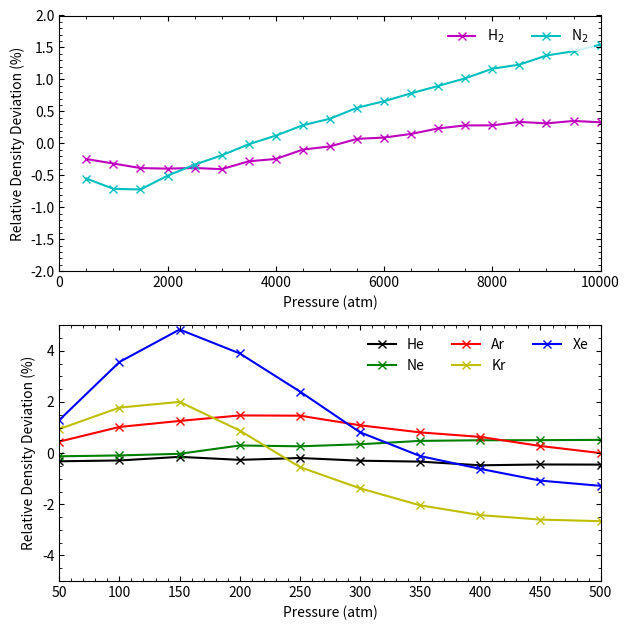

Here is the Python script that generated this plot:
#!/usr/bin/python

from numpy import *
import matplotlib.pyplot as plt
from matplotlib.ticker import AutoMinorLocator, MaxNLocator
from scipy.interpolate import splrep, splev

noble_gas_x = [50, 100, 150, 200, 250, 300, 350, 400, 450, 500]
small_mol_x = [500, 1000, 1500, 2000, 2500, 3000, 3500, 4000, 4500, 5000, 5500, 6000, 6500, 7000, 7500, 8000, 8500, 9000, 9500, 10000]

he = [0.318361426499293, 0.286536616565405, 0.145192936559843, 0.263034759358292, 0.19010679850319, 0.295853862601106, 0.331768006342628, 0.475723927716085, 0.443596784005525, 0.44843184559711]
ne = [0.123616144566357, 0.089605734767027, 0.026028110359178, -0.299094058086867, -0.267248431960726, -0.346912202380964, -0.47904435746903, -0.503720455208645, -0.506031283138937, -0.519852515464558]
ar = [-0.451467805847427, -1.02363583309017, -1.25893029542382, -1.47380071651181, -1.46418406072107, -1.08851553135731, -0.811531531531543, -0.634429210280624, -0.278527458531717, -0.001564388821744]
kr = [-0.942142707679444, -1.78054652983943, -2.00390754069159, -0.884339294057694, 0.544199628351462, 1.37670315822635, 2.04066811909949, 2.42345544013122, 2.59790187007233, 2.66056770474342]
xe = [-1.29415957588989, -3.56248282360333, -4.83231959860839, -3.89864222087692, -2.40883262605193, -0.815280092295849, 0.114262033035344, 0.614989675763158, 1.07458710708578, 1.27923676651622]
h2 = [0.245109062289188, 0.315221317067299, 0.386195693718933, 0.395156851953772, 0.384443838739252, 0.403254373635921, 0.279998715602223, 0.243618196374104, 0.096702446571901, 0.047349364033035, -0.070744156890848, -0.091050988553597, -0.148235492293459, -0.233779017307856, -0.281024819855899, -0.281866583150641, -0.335941095260026, -0.312993755172673, -0.351045746803659, -0.329941860465123]
n2 = [0.549324129997101, 0.711061731824177, 0.720620509274547, 0.505180991122214, 0.332590234913577, 0.187427983034628, 0.013298811345158, -0.121219012963398, -0.28392281538395, -0.385761144270594, -0.5566353922609, -0.660158018188564, -0.782940416599402, -0.899058006941006, -1.01746171105257, -1.16833205226748, -1.23141043857158, -1.37502336885399, -1.44083441019013, -1.5442853233604]

# I fucked up the signs here, actually supposed to be (\rho-\rho_calc)/\rho
he = [-x for x in he]
ne = [-x for x in ne]
ar = [-x for x in ar]
kr = [-x for x in kr]
xe = [-x for x in xe]
h2 = [-x for x in h2]
n2 = [-x for x in n2]

fig, ax = plt.subplots(2,figsize=[6.4,6.4])

ax1, ax2 = ax

ax1.plot(small_mol_x, h2, color='m', zorder=1, marker="x", label="H$_2$")
ax1.plot(small_mol_x, n2, color='c', zorder=1, marker="x", label="N$_2$")

ax2.plot(noble_gas_x, he, color='k', zorder=1, marker="x", label="He")
ax2.plot(noble_gas_x, ne, color='g', zorder=1, marker="x", label="Ne")
ax2.plot(noble_gas_x, ar, color='r', zorder=1, marker="x", label="Ar")
ax2.plot(noble_gas_x, kr, color='y', zorder=1, marker="x", label="Kr")
ax2.plot(noble_gas_x, xe, color='b', zorder=1, marker="x", label="Xe")

ax1.set(xlabel=r'Pressure (atm)',ylabel=r'Relative Density Deviation (%)')
ax2.set(xlabel=r'Pressure (atm)',ylabel=r'Relative Density Deviation (%)')

ax1.set_ylim(-2.0,2.0)
ax1.set_xlim(0,10000)
ax1.xaxis.set_minor_locator(AutoMinorLocator())
ax1.yaxis.set_minor_locator(AutoMinorLocator())
ax1.tick_params(which='both', axis="x", direction="in")
ax1.tick_params(which='both', axis="y", direction="in")
ax1.tick_params(which='both', bottom=True, top=True, left=True, right=True)

ax2.set_ylim(-5.0,5.0)
ax2.set_xlim(50,500)
ax2.xaxis.set_minor_locator(AutoMinorLocator())
ax2.yaxis.set_minor_locator(AutoMinorLocator())
ax2.tick_params(which='both', axis="x", direction="in")
ax2.tick_params(which='both', axis="y", direction="in")
ax2.tick_params(which='both', bottom=True, top=True, left=True, right=True)

leg = ax1.legend(frameon=True,ncol=2,loc=1)
leg.get_frame().set_linewidth(0.0)
leg = ax2.legend(frameon=True,ncol=3)
leg.get_frame().set_linewidth(0.0)

plt.tight_layout()
plt.savefig('bulk.eps', format='eps')

#plt.show()


